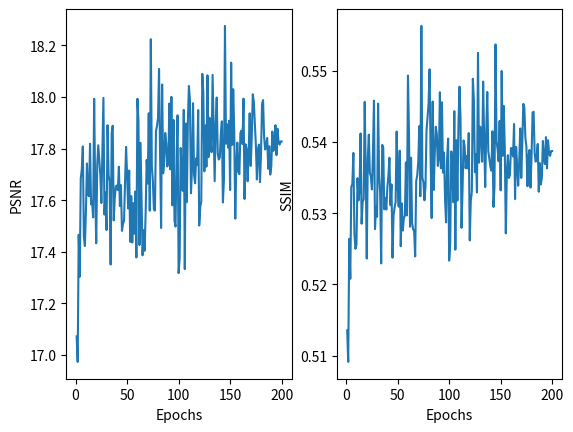

Write Python code to recreate this figure.
from matplotlib import pyplot as plt

y_psnr = [17.084534849070053, 17.085611445129462, 17.85586801812742, 17.76168484959518, 
17.470691094112997, 17.65381312055669, 17.444905143446547, 17.743212612673467, 17.994097119009208,
17.837358302495993, 17.792738537246336, 18.04743288963593, 17.98041131225981, 17.826892431402026, 
17.838954897888502, 17.9251180377915, 17.551504625249986, 17.617314130230984, 17.8133110702289, 
17.870732833815282, 18.264754202360955, 17.766248000407543, 17.983447981452958, 18.066010305621976, 
17.933023756564253, 17.96434529135319, 18.132788634408648, 17.95558455005914, 17.655377096657134, 
17.700519911675098, 17.854424465627915, 18.21851529392301, 18.15981730082053, 17.57375675681852, 
18.18180050447043, 17.970418167254536, 17.934343420383456, 17.934390450889648, 17.912328429143862, 
17.9334986562615, 18.096486773454572, 17.991658374281485, 17.977498054717476, 18.068607128755485, 
18.006226258296394, 17.891735172558516, 17.76621154630568, 17.929544247533606, 18.01742261345561, 
17.775450404592217, 18.15633087439761, 17.710449800489513, 18.381499824706612, 18.077421293247784, 
17.928896836602608, 17.98134237407197, 17.93585256450699, 17.848002329542446, 18.11858514814925, 
18.156224600104174, 17.87740407182354, 18.095296177072388, 17.93519896513856, 17.656492609964634, 
17.80683271528373, 18.28975031763114, 18.002825949704988, 18.035466029369587, 17.954189158826807, 
17.707995549401343, 18.092871110711517, 18.056694195082095, 17.852663926255815, 18.085734949681456, 
17.713214424872145, 17.987099545197132, 17.74638959599732, 17.716351112270946, 17.618787962606675, 
17.811681594616996, 18.05568949022336, 18.146136266613635, 17.992603027372496, 18.123260715016944, 
18.156593809864187, 17.827058096472772, 17.75557859622199, 17.486794661112093, 17.954050474297908, 
18.09166166020721, 18.01154285202651, 17.930688457950797, 18.01949471118934, 18.031077007007028, 
17.888596567594682, 17.788697592241604, 17.965826966998524, 17.55531052886672, 17.740333574267666, 
18.163552100109353, 17.82953587813494, 17.716897495830207, 18.06083494743955, 17.63465852213565, 
18.118159305864246, 17.864827993236485, 18.012184449835054, 17.733621365515486, 18.118498856149206, 
17.913870137352678, 17.751487533176327, 17.87635429905203, 17.811536196805182, 18.055364579758955, 
17.976029265350213, 17.737936572752474, 17.95068377728591, 17.828310961694626, 18.031569371779526, 
18.000358316851553, 17.662988233572534, 18.008392984037318, 17.881399319050647, 18.37341129228245, 
18.19440923650595, 18.118978448027264, 17.725396239179982, 17.849988681009588, 18.226862039277854, 
17.87464389709568, 17.913248644776765, 17.824645414290192, 17.64301908185794, 17.91679287685475, 
17.98862858913933, 17.79645997022785, 18.031746830941792, 18.036741736743245, 18.200898763258447, 
18.17119207677121, 18.011093486090246, 18.1139525940395, 17.952153094184975, 18.060769994075603, 
17.910054148944386, 18.095112712111696, 17.883494658523713, 18.089921948079038, 17.97393007586745, 
18.00373491234456, 18.02357780891442, 18.08890971015024, 17.905734528357417, 17.946433916967074,
17.966711254095838, 17.843546218951168, 17.934276750633092, 18.124290027925177, 17.794981303844438, 
17.898963419630842, 17.979870303236297, 17.990579388725205, 18.11585632178735, 17.914342974910586,
18.09806570082745, 17.963078704633855, 17.864433836201908, 17.97610183387531, 18.12131655767946, 
17.95389616018674, 17.89269432465608, 17.87295695194527, 17.794333700248682, 17.90231326840217, 
18.079361831168168, 17.83531227040793, 18.01818073253676, 17.840862496467107, 18.166054125215673, 
18.036728333792908, 18.04085149069995, 17.95704286038931, 18.04487891801451, 17.870499814048895,
18.077529249451064, 17.91986415922927, 17.844953653625193, 18.00943055459046, 17.964551079232294, 
17.976877505301882, 17.985226165680263, 18.072058093885417, 17.980686680164812, 17.975798705289872, 
17.982018350492044, 17.982725190381295, 18.018886482952716, 17.97155309274717, 18.004038125734958, 
17.999057924658725, 17.999057924658732] 
y_psnr_mse = [
    17.072432852799285, 16.97351994740464, 17.466108589644723, 17.3031920434327, 17.68440347208907, 
    17.71967312211237, 17.808383943071778, 17.461159221138807, 17.422443996219513, 17.554694891719322, 
    17.742290098086162, 17.621334491690874, 17.61509838296735, 17.81853327884335, 17.58382554211101, 
    17.597369640047425, 17.53333838454254, 17.992750999120318, 17.646121958538483, 17.43324325937041, 
    17.738502677007418, 17.81265592026159, 17.75243513842562, 17.69644459955801, 17.58886337395522, 
    17.803361374754537, 17.996331638733896, 17.54406068171428, 17.629614620294678, 17.48445183181691, 
    17.890605684210517, 17.698348628590747, 17.671159889895335, 17.350837368549744, 17.859219188779655, 
    17.888527345197005, 17.52164414548044, 17.608709241902474, 17.652892081908796, 17.656904427963465, 
    17.639256622906892, 17.72958015519842, 17.577324327484856, 17.65806385278701, 17.481237264504514, 
    17.508269616328487, 17.520020805193095, 17.67230260525459, 17.806335640485536, 17.694978665695185, 
    17.5681506063613, 17.714865596198738, 17.438716726058942, 17.615699729429725, 17.435818715644952, 
    17.588583990883762, 17.47011975218204, 17.633580086565026, 17.378151484304844, 17.99277067431077, 
    17.90586197338299, 17.426145266437356, 17.822268726692784, 17.60768421405087, 17.38648238662073, 
    17.483696637495054, 17.404128754001217, 17.55427363449373, 17.756117176536797, 17.664577881724302, 
    17.9366570323366, 17.559300202939117, 18.223648741315532, 17.73169430824579, 17.673140883035156, 
    17.563806928562034, 17.55959619120137, 17.868581889599167, 17.88749598474671, 17.918692245604174, 
    18.10848588101883, 17.78007459404428, 17.492431735842146, 18.048085291483876, 17.704134385835815, 
    17.749168512370872, 17.86040733200687, 17.819255757551165, 17.730513798081454, 17.74869410969791, 
    17.974356294026386, 17.719417265639116, 18.00024580459332, 17.57986465799487, 17.910804102674632, 
    17.520589024088977, 17.497738178941514, 17.765734454924704, 17.928590948385157, 17.317563405491036, 
    17.37612318719673, 17.802188224942455, 17.70744904531303, 17.636048660142357, 17.949932147196826, 
    17.333078686066916, 17.897026266307442, 17.59273483484528, 17.908682912552116, 18.042419197569334, 
    17.986598601637326, 17.626832664115412, 17.723068176790218, 17.975617136584553, 17.697466553561224, 
    17.66536540746693, 17.76186209348852, 17.73609740999127, 17.94917067602975, 17.501851536553875, 
    17.573388109548507, 17.5952546397226, 18.089374272922104, 18.01697046847756, 17.71168274650232, 
    17.889597387587592, 17.729896837605185, 18.0835321092069, 17.76645854265383, 17.919523239329454, 
    17.838954197908894, 17.785846004863835, 18.08552572207832, 17.87493289491126, 17.673489887305706, 
    17.897094387179322, 17.997718689192794, 17.780927201958345, 17.757519683466718, 17.76529659678683, 
    17.85615744381694, 17.905544006413535, 17.591181781511278, 17.678921371085828, 18.275023474428473, 
    17.818820246572006, 17.894250950795847, 17.80384966877567, 17.90765449868201, 17.639348811126336, 
    18.132757420272384, 17.81415779073268, 18.029892093460475, 17.864885723688214, 17.528411340847796, 
    17.733979746619216, 17.82306988153861, 17.710354464795827, 17.70082153386619, 17.860068303134394, 
    17.869583943645114, 17.817770654023445, 17.99338021937676, 17.60467530603602, 17.81673331607611, 
    17.79880167440418, 17.673193657768635, 17.783791004551247, 17.936566017255586, 17.732620674573703, 
    17.840136243293408, 18.01025570179337, 17.982055894252156, 17.897097448698414, 17.813867181395747, 
    17.68018748750397, 17.797111046884414, 17.815460948972508, 17.670045202851433, 17.779031968558776, 
    17.97308712515689, 17.987666875511916, 17.846434417939946, 17.796312778093093, 17.810990851231324, 
    17.841058025494107, 17.721365714979207, 17.809093690270636, 17.699266610934757, 17.733242683174314, 
    17.865972603363097, 17.790883501868, 17.805647390200264, 17.890570939590702, 17.774353159323883, 
    17.876545254677346, 17.826147104252072, 17.8152896397034, 17.82754359252114, 17.827543592521174
]
y_ssim = [0.5289066436366504, 0.5174738705572721, 0.5425900381952273, 0.5402147280135136, 
0.5268520982678883, 0.5331499073659794, 0.5299768790060017, 0.5390139803794719, 0.5482727152823273,
0.5435409406149337, 0.5360673753677548, 0.5506037893595372, 0.5443035204597071, 0.5415022576769355, 
0.5397581764599948, 0.5404325200173675, 0.5318439860992464, 0.5348998069789647, 0.5412671494629454, 
0.5403110041461744, 0.556207686914153, 0.5400445197057825, 0.5460484149795239, 0.5489634877066986, 
0.5455955170888127, 0.5435170547814682, 0.5549033739849102, 0.5417425743460378, 0.5362002756945274, 
0.5371681790834189, 0.5427049933251814, 0.5531570556050057, 0.5556396054664294, 0.5305553187623407, 
0.5556637670398783, 0.5452139480407037, 0.5480968952290255, 0.5456588080509501, 0.5436974420316162, 
0.54641746109308, 0.5520501879942006, 0.5466568380404401, 0.5470643848930773, 0.5483414650019154, 
0.5484249799362889, 0.543744469996506, 0.5377704128041267, 0.5440210219440574, 0.5481334948945714, 
0.5371312190137746, 0.5525838914724455, 0.5356676945915896, 0.5637174318355186, 0.5483399129593739, 
0.5443498748047004, 0.5471151438873574, 0.5449558791576632, 0.5435215596669559, 0.5525495799851865, 
0.5490740593109565, 0.5423793052878438, 0.5507442782244498, 0.5425039084342984, 0.5356852091886231, 
0.5411210888501452, 0.5581980041002256, 0.5477151947921699, 0.5480822147098421, 0.5462164330901057, 
0.5379959433102034, 0.546447969130422, 0.5492312870768493, 0.5428715029125603, 0.5474107802148195, 
0.5351264974131182, 0.5421274914383777, 0.539617947476017, 0.536092154942181, 0.530946191574663, 
0.5389830966562545, 0.5481581015613763, 0.5545504611585861, 0.5469458543794523, 0.5478910329049389, 
0.5538061949237955, 0.5394658660256612, 0.5379875098427395, 0.5315065841344911, 0.5449274675900418, 
0.5480983325897536, 0.5461891662492264, 0.5439469396987657, 0.5469492345124706, 0.5471858767811154, 
0.5424143117491932, 0.5409324553794823, 0.5450104441310233, 0.5318767725534551, 0.5375170110379386, 
0.5519560403779713, 0.5412110442269399, 0.5352742514362568, 0.5455775087378697, 0.5347789416483508, 
0.550959582382478, 0.5412107088657654, 0.5480864859502961, 0.5362032174744412, 0.5515347691684542, 
0.5394578779169553, 0.540376739703147, 0.5400131600714869, 0.5400993451405766, 0.5462594933454461, 
0.5409025255950052, 0.539306406497207, 0.5443287100516165, 0.5388089294207357, 0.5464955175191917, 
0.5490119542288641, 0.5338395066424002, 0.5475736532669611, 0.5424465026083858, 0.5612166563343165, 
0.5511750328604116, 0.5519635839361544, 0.5367336563094275, 0.5396310802731353, 0.5519098066813584, 
0.540721019952176, 0.5426955425926552, 0.54014336354675, 0.5356734235055023, 0.543158296835226, 
0.5435331507571601, 0.5391588640320776, 0.5471749443347504, 0.5469984507250074, 0.5545754434241881, 
0.5527211398524381, 0.5467255724294973, 0.5496789461627747, 0.542653999064042, 0.5472111211653871, 
0.5420549313825043, 0.5496827034842148, 0.5407165009488183, 0.5476155258358041, 0.5443065020053899, 
0.5442556485961184, 0.5449253962830711, 0.5471841717116487, 0.540492094828682, 0.5441873645431042, 
0.5433485125506534, 0.5393701984865445, 0.5438047889635994, 0.5497622286198882, 0.5377861630141442, 
0.5416875276613176, 0.5442388272652875, 0.5450021324665402, 0.5502477211291738, 0.5416174516969505, 
0.5482556196746876, 0.5441376242809275, 0.5397339403454334, 0.545126893548129, 0.5502698223419777,
0.5434313517181221, 0.5410441369814397, 0.540089949349626, 0.5361398618404718, 0.5410623538725373, 
0.547129709335513, 0.5400400494950037, 0.5455892130755359, 0.5392402194328957, 0.550884658306606, 
0.5459355923945733, 0.5461421073683886, 0.543004114061156, 0.5452507472454775, 0.5407369608750688, 
0.547357419585538, 0.5420274923057496, 0.5396614453126809, 0.5445884459643998, 0.5431151136325479, 
0.543596467231655, 0.543729639378069, 0.5472934397085689, 0.543832427047851, 0.5433246499030934, 
0.5435048751964657, 0.5437361484440175, 0.5453388047173523, 0.543422711159699, 0.5445609730960549, 
0.5444041446533983, 0.5444041446533983]
y_ssim_mse = [
    0.5135584132144941, 0.5091291969350088, 0.5264090780337506, 0.5207899148549225, 0.5337039150608984, 
    0.534143719071336, 0.5384657641210793, 0.5271419181761736, 0.5250120188837327, 0.5255903171568248, 
    0.5349281448324743, 0.5318025966301684, 0.5334100549258995, 0.5412005131787542, 0.5285292264906807, 
    0.531592855722668, 0.5319787039252648, 0.545632106504478, 0.5358678296383498, 0.5236421406552749, 
    0.5376931338797843, 0.5410308631814248, 0.5356514982396717, 0.5351883784477361, 0.5333472815356395, 
    0.538451342104396, 0.5458082625285369, 0.5277747095204419, 0.5309060228016476, 0.5295062233286837, 
    0.5453913329938892, 0.5352075160993347, 0.5327991787549113, 0.5229564523827145, 0.539604275778719, 
    0.5392030971382245, 0.530560229195939, 0.5321642567706872, 0.5305210552379562, 0.5336457065726972, 
    0.5352138713047385, 0.5377984445654256, 0.5311277775942999, 0.5340561955580482, 0.5237670957198446, 
    0.5296868361846024, 0.5307783699593167, 0.5315948652824284, 0.541471454060464, 0.5340181141290928, 
    0.5309299055558889, 0.5387750422778615, 0.525365270307568, 0.5313716408379165, 0.5275768418397981, 
    0.5292958203774341, 0.5296638382197828, 0.5371280056512141, 0.5296931478112903, 0.5493350876387689, 
    0.5411439569827307, 0.5281019502265099, 0.5377906474095651, 0.5286362284777606, 0.5277745237636062, 
    0.5274479232024596, 0.5239404462226523, 0.5345155025399069, 0.5353175853652768, 0.5372270719473846, 
    0.5422316407718863, 0.5323805784039968, 0.556294985541241, 0.5349973642154522, 0.5343371978958091, 
    0.5318169179537702, 0.5336895448694923, 0.5415701940308547, 0.5433825111020142, 0.5453648457109866, 
    0.5502007875426553, 0.5379095584282799, 0.5293199520390408, 0.5456756669915886, 0.5332763873303475, 
    0.5383044041837883, 0.5421435396542256, 0.5411705128367228, 0.5366396561190369, 0.5376280085178357, 
    0.5469774301119814, 0.5363100241721458, 0.5455719326832164, 0.5357170570692277, 0.5385070831785769, 
    0.5320190265672421, 0.5287219237589696, 0.5376181459512138, 0.5404854271949074, 0.523344426298624, 
    0.5256502654154521, 0.5386777487017355, 0.5373857679675424, 0.5315486548559266, 0.5443318627646648, 
    0.5248858263883414, 0.5402467605617665, 0.531778074002026, 0.5421420946491602, 0.5477668819348802, 
    0.5435023480740561, 0.5279585949411846, 0.5333666897322775, 0.5402187413348739, 0.5394197158533645, 
    0.5363093927181231, 0.5380474564890748, 0.5362998901670949, 0.5412507800104698, 0.5261939773477781, 
    0.5317241036848269, 0.5330034627484047, 0.5488694594974258, 0.5459162111763637, 0.5357712120385801, 
    0.5382861732791917, 0.5329141550450577, 0.5525094877425138, 0.5371006420247575, 0.5421613899399235, 
    0.5415857897644535, 0.5372344265162957, 0.5484792864433286, 0.5402466586557837, 0.5336712456521826, 
    0.5414755647510866, 0.547028166946547, 0.5386560087905271, 0.5376686253695022, 0.5365390887581217, 
    0.5359888559228776, 0.5415032261984882, 0.5308809574020802, 0.5336510820643638, 0.5536953024527774, 
    0.5401402388173092, 0.539033580659154, 0.5372937701358587, 0.5429614431122798, 0.533211155863711, 
    0.5499722485419367, 0.5380547429788581, 0.5450752935842264, 0.5392586379608078, 0.5271758472699752, 
    0.5357456486609979, 0.538153380977793, 0.5349479001268281, 0.535370815097013, 0.5391504906474213, 
    0.5391170957198542, 0.5379750361969412, 0.5425244869663985, 0.5319919977702342, 0.53930693146023, 
    0.5368123898610474, 0.5338653806367178, 0.5371226364918606, 0.5419049020010239, 0.5349539592574919, 
    0.5398323126553131, 0.5453494351996113, 0.5448494676789764, 0.5405973902132009, 0.5393746705850181, 
    0.5337977806101036, 0.537989203786998, 0.53887600397202, 0.5336041497957432, 0.5380666954542328, 
    0.5441401604985139, 0.5442394486011661, 0.5384236174041926, 0.5372462771706232, 0.538011360114307, 
    0.5397291051802543, 0.5330198583441838, 0.5370348141045661, 0.5340401153971006, 0.5349975353286491, 
    0.540147982614659, 0.5376380509013111, 0.536901981750068, 0.5406809279399644, 0.5363113357202064, 
    0.5402399750842686, 0.538356553794751, 0.5380518662441407, 0.538733666876857, 0.538733666876857
]

x = range(1, len(y_ssim_mse)+1)

fig, ax = plt.subplots(1, 2)
ax[0].plot(x, y_psnr_mse)
ax[0].set_ylabel("PSNR")
ax[0].set_xlabel("Epochs")

ax[1].plot(x, y_ssim_mse)
ax[1].set_ylabel("SSIM")
ax[1].set_xlabel("Epochs")

plt.show()